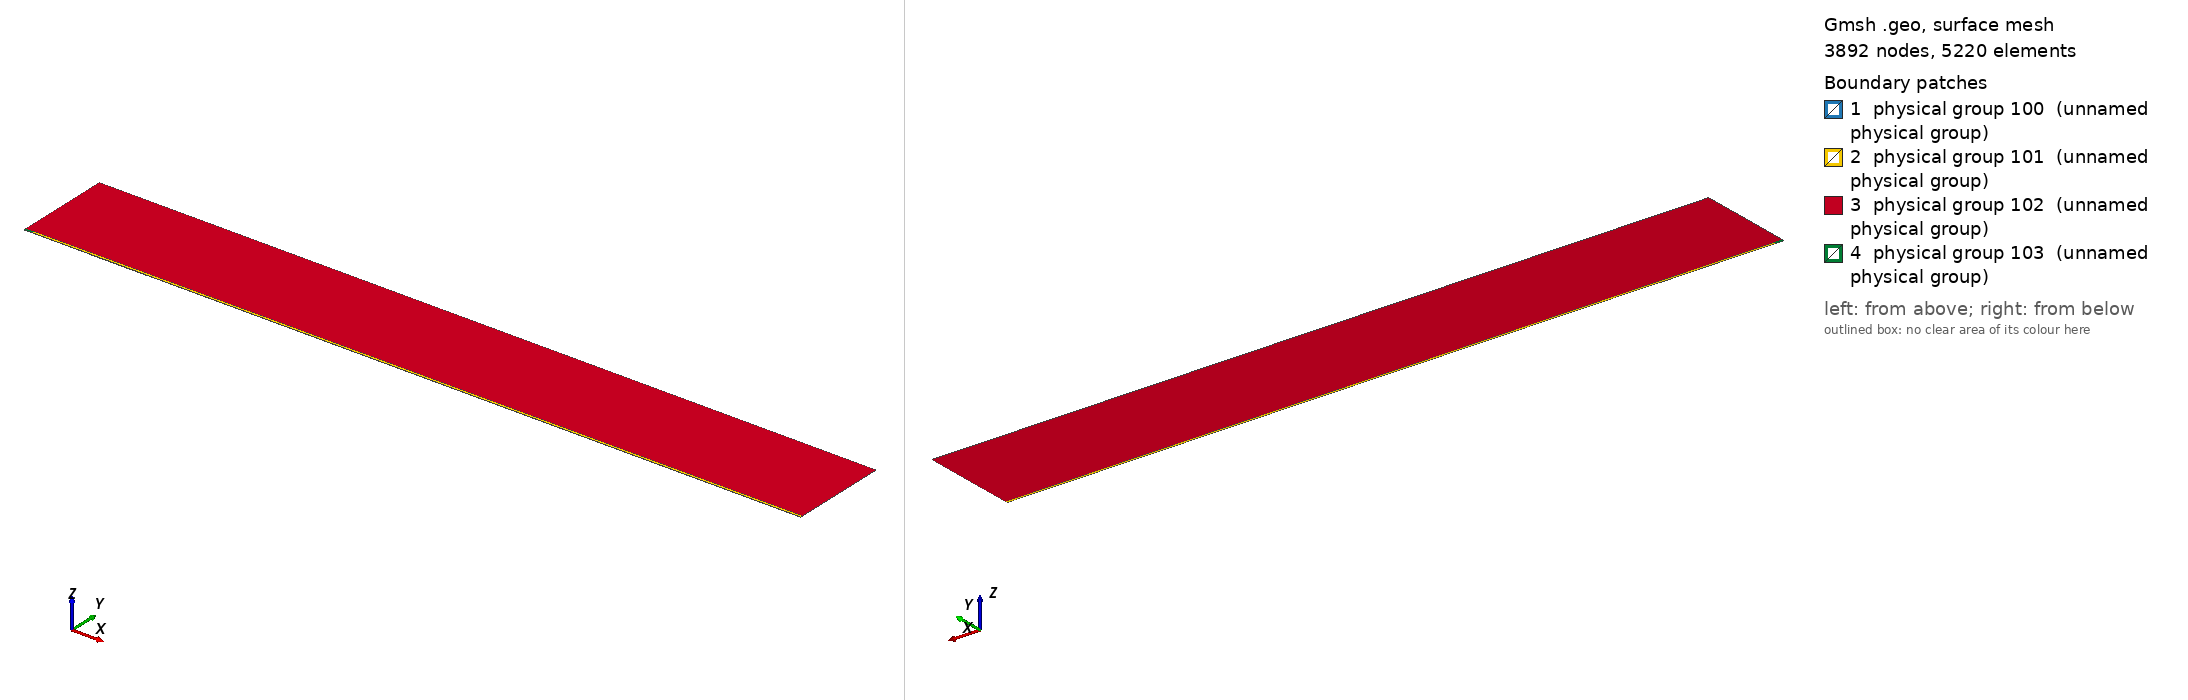

Gmsh geometry script, surface-meshed: 3892 nodes, 5220 surface elements. Boundary patches (legend numbers): 1 physical group 100 (unnamed physical group), 2 physical group 101 (unnamed physical group), 3 physical group 102 (unnamed physical group), 4 physical group 103 (unnamed physical group). Left view from above one corner, right view from below the opposite corner. Legend entries are the model's physical surfaces. The drawing asked Gmsh for element sizes between 1% and 20% of the model's largest extent; the script's own settings can give other sizes.

=== mesh_srcref.geo (drawn) ===
// Macro parameters
deltaStar = 1;
D = 0.5 * deltaStar; // depth of the gap 
W = 90 * deltaStar; // width of the gap
r = 16; // length of non-constant quads upstream and downstream of the gap
s = 8; // length of non-constant quads left and right inside the gap
BL = 0.25 * deltaStar; // height of the second layer of quad elements
BL_upper = 3.5 * deltaStar; // height of the third layer of quad elements
x0 = 100 * deltaStar; // x distance from inflow to gap
lengthOutflow = 1000 * deltaStar; // length after the gap
x3 = W + lengthOutflow; // last point of the domain
height = 150 * deltaStar; // height of the triangular region
triagHeightRegion_inflow = height - BL - BL_upper; // height of the triangular region

// Micro parameters
dx = 0.2; // dx of square elements near the leading and trailing edge of the gap (most resolution-demanding points in the domain)
dy = 1.25 * dx; 
size_triag_v_top = 64; // size of the elements in the upper triangular region

// All the value below are between 0 and 1. =1  means the elements are all equal in size. Avoid using values very close to 1, because we dividing by log(p) in the formula.
dy_in_v_right = 1.5; // heighest quad in the upper layer of quads, in the right part of the gap
dy_in_v_left = 1.75; // heighest quad in the upper layer of quads, in the left part of the gap

// fit (check the file scripts/fit_gmsh.py for more details)
p_in_v_left = 1.0335663036230878 - 1.0234149444433507/(W - 0.8098798097181781)^0.5991729377115732; // densitiy concentration of elements inside the gap, vertically, near the left wall.
p_in_v_right = 1.008073572191136 - 1.1471875292840257/(W - 1.2941255994826328)^0.7890392764815325; // densitiy concentration of elements inside the gap, vertically, near the right wall.
p_in_h_bottom = 0.9; // densitiy concentration of elements inside the gap, horizontally. 
p_in_h_top = 0.9; // densitiy concentration of elements inside the gap, horizontally. 

p_out_h = 0.5; // densitiy concentration of elements outside the gap, horizontally.
p_out_h_upper = 0.5; // densitiy concentration of elements outside the gap, horizontally on the upper layer of quads
p_out_v_inflow_dense = 0.8; // densitiy concentration of elements outside the gap, vertically, near the inflow and the gap
p_out_v_inflow_sparse = 0.99; // densitiy concentration of elements outside the gap, vertically, near the inflow and far from the gap
p_out_v_outflow_dense = 0.9; // densitiy concentration of elements outside the gap, vertically, near the outflow and the gap
p_out_v_outflow_sparse = 0.995; // densitiy concentration of elements outside the gap, vertically, near the outflow and far from the gap
p_triag_h_inflow = 0.8; // densitiy concentration of elements in the triangular region of the domain, horizontally.
p_triag_h_outflow = p_triag_h_inflow; // densitiy concentration of elements in the triangular region of the domain, horizontally.

enlarge_triag_inflow = 1.1; // heigher the value, larger the elements in the triangular region near the inflow
enlarge_triag_outflow = 1.1; // heigher the value, larger the elements in the triangular region near the outflow

// Automated parameters 
a_in_v_right = dx / (W / 2);
a_in_v_left = dx / (W / 2);
a_in_h_bottom = dy / (D / 2);
a_in_h_top = dx / (D / 2);
a_out_h = dx / BL;
a_out_v_inflow_dense = dx / r;
a_out_v_outflow_dense = dx / r;

// for the derivation of the formula, see file 20250123_gmshFormula.md in the docs folder
N_in_v_right = Ceil( Log (a_in_v_right / (1 - p_in_v_right + a_in_v_right * p_in_v_right)) / Log(p_in_v_right) );
N_in_v_left = Ceil( Log (a_in_v_left / (1 - p_in_v_left + a_in_v_left * p_in_v_left)) / Log(p_in_v_left) );
N_in_h_bottom = Ceil( Log (a_in_h_bottom / (1 - p_in_h_bottom + a_in_h_bottom * p_in_h_bottom)) / Log(p_in_h_bottom) );
N_in_h_top = Ceil( Log (a_in_h_top / (1 - p_in_h_top + a_in_h_top * p_in_h_top)) / Log(p_in_h_top) );
N_out_h = Ceil( Log (a_out_h / (1 - p_out_h + a_out_h * p_out_h)) / Log(p_out_h) ) + 1; // + 1 is to correct the fact that the distance is too small to properly approximate the dx length
N_out_v_inflow_dense = Ceil( Log (a_out_v_inflow_dense / (1 - p_out_v_inflow_dense + a_out_v_inflow_dense * p_out_v_inflow_dense)) / Log(p_out_v_inflow_dense) );
N_out_v_outflow_dense = Ceil( Log (a_out_v_outflow_dense / (1 - p_out_v_outflow_dense + a_out_v_outflow_dense * p_out_v_outflow_dense)) / Log(p_out_v_outflow_dense) );

p_for_a_out_v_inflow_sparse_computation = p_out_v_inflow_dense;
p_for_a_out_v_outflow_sparse_computation = (p_out_v_outflow_dense + p_out_v_outflow_dense) / 2;
a_out_v_inflow_sparse = r / (x0 - r) * (1 - p_for_a_out_v_inflow_sparse_computation) / (1 - p_for_a_out_v_inflow_sparse_computation^(N_out_v_inflow_dense + 1));
a_out_v_outflow_sparse = r / (lengthOutflow - r) * (1 - p_for_a_out_v_outflow_sparse_computation) / (1 - p_for_a_out_v_outflow_sparse_computation^(N_out_v_outflow_dense + 1));

N_out_v_inflow_sparse = Ceil( Log(a_out_v_inflow_sparse / (1 - p_out_v_inflow_sparse + a_out_v_inflow_sparse * p_out_v_inflow_sparse)) / Log(p_out_v_inflow_sparse) );
N_out_v_outflow_sparse = Ceil( Log(a_out_v_outflow_sparse / (1 - p_out_v_outflow_sparse + a_out_v_outflow_sparse * p_out_v_outflow_sparse)) / Log(p_out_v_outflow_sparse) );


// second layer of quads
a_out_h_upper = (BL) / (BL_upper) * (1 - p_out_h) / (1 - p_out_h^(N_out_h + 1));
N_out_h_upper = Ceil( Log(a_out_h_upper / (1 - p_out_h_upper + a_out_h_upper * p_out_h_upper)) / Log(p_out_h_upper) );

// ---------------------------
// for triangular region
// ---------------------------
a_triag_h_inflow = (BL_upper) / (triagHeightRegion_inflow) * (1 - p_out_h_upper) / (1 - p_out_h_upper^(N_out_h_upper + 1));
a_triag_h_outflow = a_triag_h_inflow;
N_triag_v_top = Ceil( (x3 + x0) / size_triag_v_top ); // we assume p_triag_v = 1, otherwise the formula is different
N_triag_h_inflow = Ceil( Log(a_triag_h_inflow / (1 - p_triag_h_inflow + a_triag_h_inflow * p_triag_h_inflow)) / Log(p_triag_h_inflow) );
N_triag_h_outflow = Ceil( Log(a_triag_h_outflow / (1 - p_triag_h_outflow + a_triag_h_outflow * p_triag_h_outflow)) / Log(p_triag_h_outflow) );
N_triag_h_inflow = Ceil( N_triag_h_inflow / enlarge_triag_inflow );
N_triag_h_outflow = Ceil( N_triag_h_outflow / enlarge_triag_outflow );

L_sp = x0 - r;
l0_sp = L_sp * (1 - p_out_v_inflow_sparse) / (1 - p_out_v_inflow_sparse^(N_out_v_inflow_sparse - 1));
j_patch = Round(Log(1 - 12 * (1 - p_out_v_inflow_sparse) / l0_sp) / Log(p_out_v_inflow_sparse));
xa = -x0 + l0_sp * (1 - p_out_v_inflow_sparse^j_patch) / (1 - p_out_v_inflow_sparse);
Printf("source patch: j = %g, xa = %g", j_patch, xa);
Point(1) = {-x0, 0, 0};
Point(101) = {xa, 0, 0};
Point(102) = {xa, BL, 0};
Point(103) = {xa, BL + BL_upper, 0};
Point(2) = {0,0,0};
Point(3) = {0,-D,0};
Point(4) = {W,-D,0};
Point(5) = {W,0,0};
Point(6) = {x3,0,0};
Point(8) = {x3,height,0};
Point(7) = {x3,BL,0};
Point(9) = {-x0,height,0};
Point(10) = {-x0,BL,0};
Point(11) = {0,BL,0};
Point(12) = {W,BL,0};
Point(13) = {W/2,0,0};
Point(14) = {W/2,BL,0};
Point(15) = {0,-D/2,0};
Point(16) = {W/2,-D,0};
Point(17) = {W,-D/2,0};
Point(18) = {-r,0,0};
Point(19) = {-r,BL,0};
Point(20) = {W + r,0,0};
Point(21) = {W + r,BL,0};
Point(22) = {-x0,BL+BL_upper,0};
Point(23) = {-r,BL+BL_upper,0};
Point(24) = {W + r,BL+BL_upper,0};
Point(25) = {x3,BL+BL_upper,0};
Point(26) = {0,BL+BL_upper,0};
Point(27) = {W/2,BL+BL_upper,0};
Point(28) = {W,BL+BL_upper,0};

Line(1) = {101,18};
Line(101) = {1,101};
Line(2) = {2,15};
Line(3) = {3,16};
Line(4) = {4,17};
Line(5) = {5,20};
Line(6) = {6,7};
Line(7) = {7,25};
Line(8) = {8,9};
Line(9) = {9,22};
Line(10) = {102,19};
Line(11) = {10,1};
Line(12) = {11,14};
Line(13) = {12,21};
Line(14) = {2,13};
Line(15) = {15,3};
Line(16) = {16,4};
Line(17) = {17,5};
Line(18) = {13,5};
Line(19) = {14,12};
Line(20) = {18,2};
Line(21) = {20,6};
Line(22) = {21,7};
Line(23) = {19,11};
Line(24) = {22,10};
Line(25) = {25,8};
Line(26) = {25,24};
Line(27) = {103,23};
Line(103) = {22,103};
Line(104) = {102,101};
Line(105) = {103,102};
Line(30) = {23,26};
Line(31) = {26,27};
Line(32) = {27,28};
Line(33) = {28,24};

// outer quads
Curve Loop(1) = {5, 21, 6, -22, -13, -19, -12, -23, -10, 104, 1, 20, 14, 18};
Plane Surface(1) = {1};

// inside gap
Curve Loop(2) = {2, 15, 3, 16, 4, 17, -18, -14};
Plane Surface(2) = {2};

// triangular region
Curve Loop(3) = {-26, 25, 8, 9, 103, 27, 30, 31,32,33};
Plane Surface(3) = {3};

// 3rd layer of quads
Curve Loop(4) = {-105, 27, 30, 31,32,33, -26,-7,-22,-13,-19,-12,-23,-10};

Plane Surface(4) = {4};

// source patch
Curve Loop(5) = {101, -104, -105, -103, 24, 11};
Plane Surface(5) = {5};


// This defines the surfaces that will be meshed with quad elements
Transfinite Surface {1} = {101, 6, 7, 102};
Transfinite Surface {2} = {3, 4, 5, 2}; // number '2' must match the number '2' of plane surface
Transfinite Surface {4} = {7, 25, 103, 102};

Transfinite Curve {18, 16, 19,32} = N_in_v_right Using Progression p_in_v_right;
Transfinite Curve {-14, -3, -12, -31} = N_in_v_left Using Progression p_in_v_left;

Transfinite Curve {15, -4} = N_in_h_bottom Using Progression p_in_h_bottom;
Transfinite Curve {-2, 17} = N_in_h_top Using Progression p_in_h_top;


Transfinite Curve {11, 104, -6} = N_out_h Using Progression p_out_h;
Transfinite Curve {24, 105, -7} = N_out_h_upper Using Progression p_out_h_upper;
Transfinite Curve {10, 1, 27} = N_out_v_inflow_sparse - j_patch Using Progression p_out_v_inflow_sparse;
Transfinite Curve {103} = j_patch + 1 Using Progression p_out_v_inflow_sparse; // top of the patch keeps the original nodes (triangle region unchanged)
Transfinite Curve {20, 23, 30} = N_out_v_inflow_dense Using Progression p_out_v_inflow_dense;
Transfinite Curve {-21, -22, 26} = N_out_v_outflow_sparse Using Progression p_out_v_outflow_sparse;
Transfinite Curve {-5, -13,-33} = N_out_v_outflow_dense Using Progression p_out_v_outflow_dense;

Recombine Surface {1, 2, 4};

// for triangluar region
Transfinite Curve {8} = N_triag_v_top Using Progression 1;
Transfinite Curve {-25} = N_triag_h_outflow Using Progression p_triag_h_outflow;
Transfinite Curve {9} = N_triag_h_inflow Using Progression p_triag_h_inflow;


// defining boundary
Physical Curve(1) = {9,24,11}; // inlet
Physical Curve(2) = {7,25,6}; // outlet
Physical Curve(3) = {8}; // top
Physical Curve(4) = {101, 1, 20, 2, 15, 3, 16, 4, 17, 5, 21}; // wall


Physical Surface(100) = {1};
Physical Surface(101) = {2, 4};
Physical Surface(102) = {3};

// ---- source refinement patch (scripts/refineSourceMesh.py) ----
Point(200) = {-95.0, 0.5, 0};
Point{200} In Surface{5};
Field[1] = Distance; Field[1].PointsList = {200};
Field[2] = Threshold; Field[2].InField = 1; Field[2].SizeMin = 0.05; Field[2].SizeMax = 1.0;
Field[2].DistMin = 0.35; Field[2].DistMax = 4.1499999999999995;
Field[3] = Distance; Field[3].CurvesList = {101}; Field[3].Sampling = 400;
Field[4] = Threshold; Field[4].InField = 3; Field[4].SizeMin = 0.12; Field[4].SizeMax = 1.0;
Field[4].DistMin = 0; Field[4].DistMax = 2.5142857142857147;
Field[5] = Min; Field[5].FieldsList = {2, 4};
Field[6] = Restrict; Field[6].InField = 5; Field[6].SurfacesList = {5};
Background Field = 6;
MeshAlgorithm Surface {5} = 6;
Physical Surface(103) = {5};
